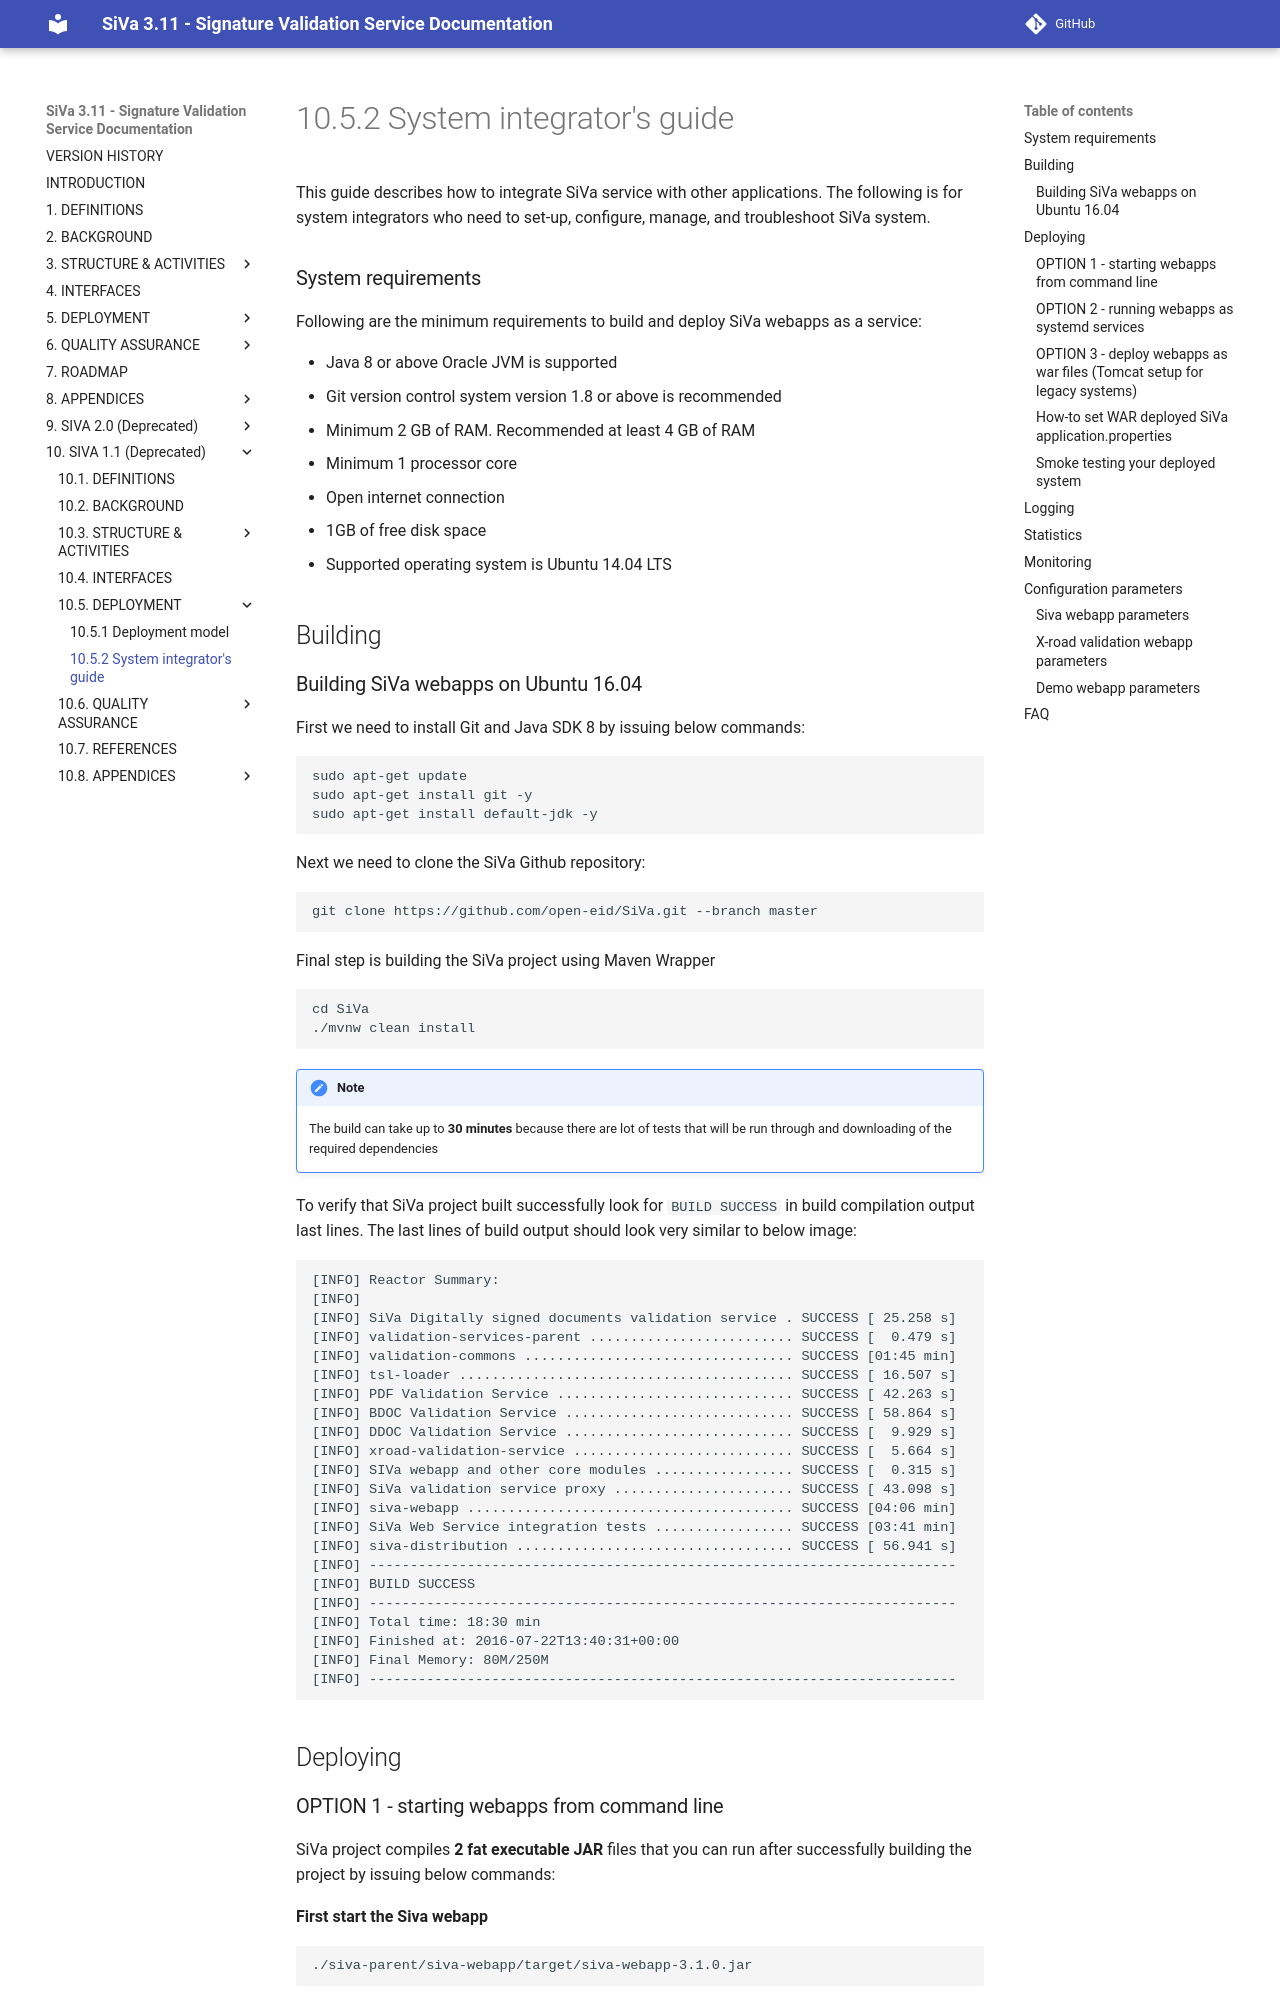

repository: open-eid/SiVa · page: siva/v2/systemintegrators_guide/index.html · generator: mkdocs

This guide describes how to integrate SiVa service with other applications.
The following is for system integrators who need to set-up, configure, manage, and troubleshoot SiVa system.

### System requirements

Following are the minimum requirements to build and deploy SiVa webapps as a service:

* Java 8 or above Oracle JVM is supported
* Git version control system version 1.8 or above is recommended
* Minimum 2 GB of RAM. Recommended at least 4 GB of RAM
* Minimum 1 processor core
* Open internet connection
* 1GB of free disk space
* Supported operating system is Ubuntu 14.04 LTS

## Building

### Building SiVa webapps on Ubuntu 16.04

First we need to install Git and Java SDK 8 by issuing below commands:

```bash
sudo apt-get update
sudo apt-get install git -y
sudo apt-get install default-jdk -y
```

Next we need to clone the SiVa Github repository:

```bash
git clone https://github.com/open-eid/SiVa.git --branch master
```

Final step is building the SiVa project using Maven Wrapper

```bash
cd SiVa
./mvnw clean install
```

!!! note
    The build can take up to **30 minutes** because there are lot of tests that will be run through and downloading of the
    required dependencies

To verify that SiVa project built successfully look for `BUILD SUCCESS` in build compilation output last lines.
The last lines of build output should look very similar to below image:

```text
[INFO] Reactor Summary:
[INFO]
[INFO] SiVa Digitally signed documents validation service . SUCCESS [ 25.258 s]
[INFO] validation-services-parent ......................... SUCCESS [  0.479 s]
[INFO] validation-commons ................................. SUCCESS [01:45 min]
[INFO] tsl-loader ......................................... SUCCESS [ 16.507 s]
[INFO] PDF Validation Service ............................. SUCCESS [ 42.263 s]
[INFO] BDOC Validation Service ............................ SUCCESS [ 58.864 s]
[INFO] DDOC Validation Service ............................ SUCCESS [  9.929 s]
[INFO] xroad-validation-service ........................... SUCCESS [  5.664 s]
[INFO] SIVa webapp and other core modules ................. SUCCESS [  0.315 s]
[INFO] SiVa validation service proxy ...................... SUCCESS [ 43.098 s]
[INFO] siva-webapp ........................................ SUCCESS [04:06 min]
[INFO] SiVa Web Service integration tests ................. SUCCESS [03:41 min]
[INFO] siva-distribution .................................. SUCCESS [ 56.941 s]
[INFO] ------------------------------------------------------------------------
[INFO] BUILD SUCCESS
[INFO] ------------------------------------------------------------------------
[INFO] Total time: 18:30 min
[INFO] Finished at: 2016-07-22T13:40:31+00:00
[INFO] Final Memory: 80M/250M
[INFO] ------------------------------------------------------------------------
```


## Deploying
